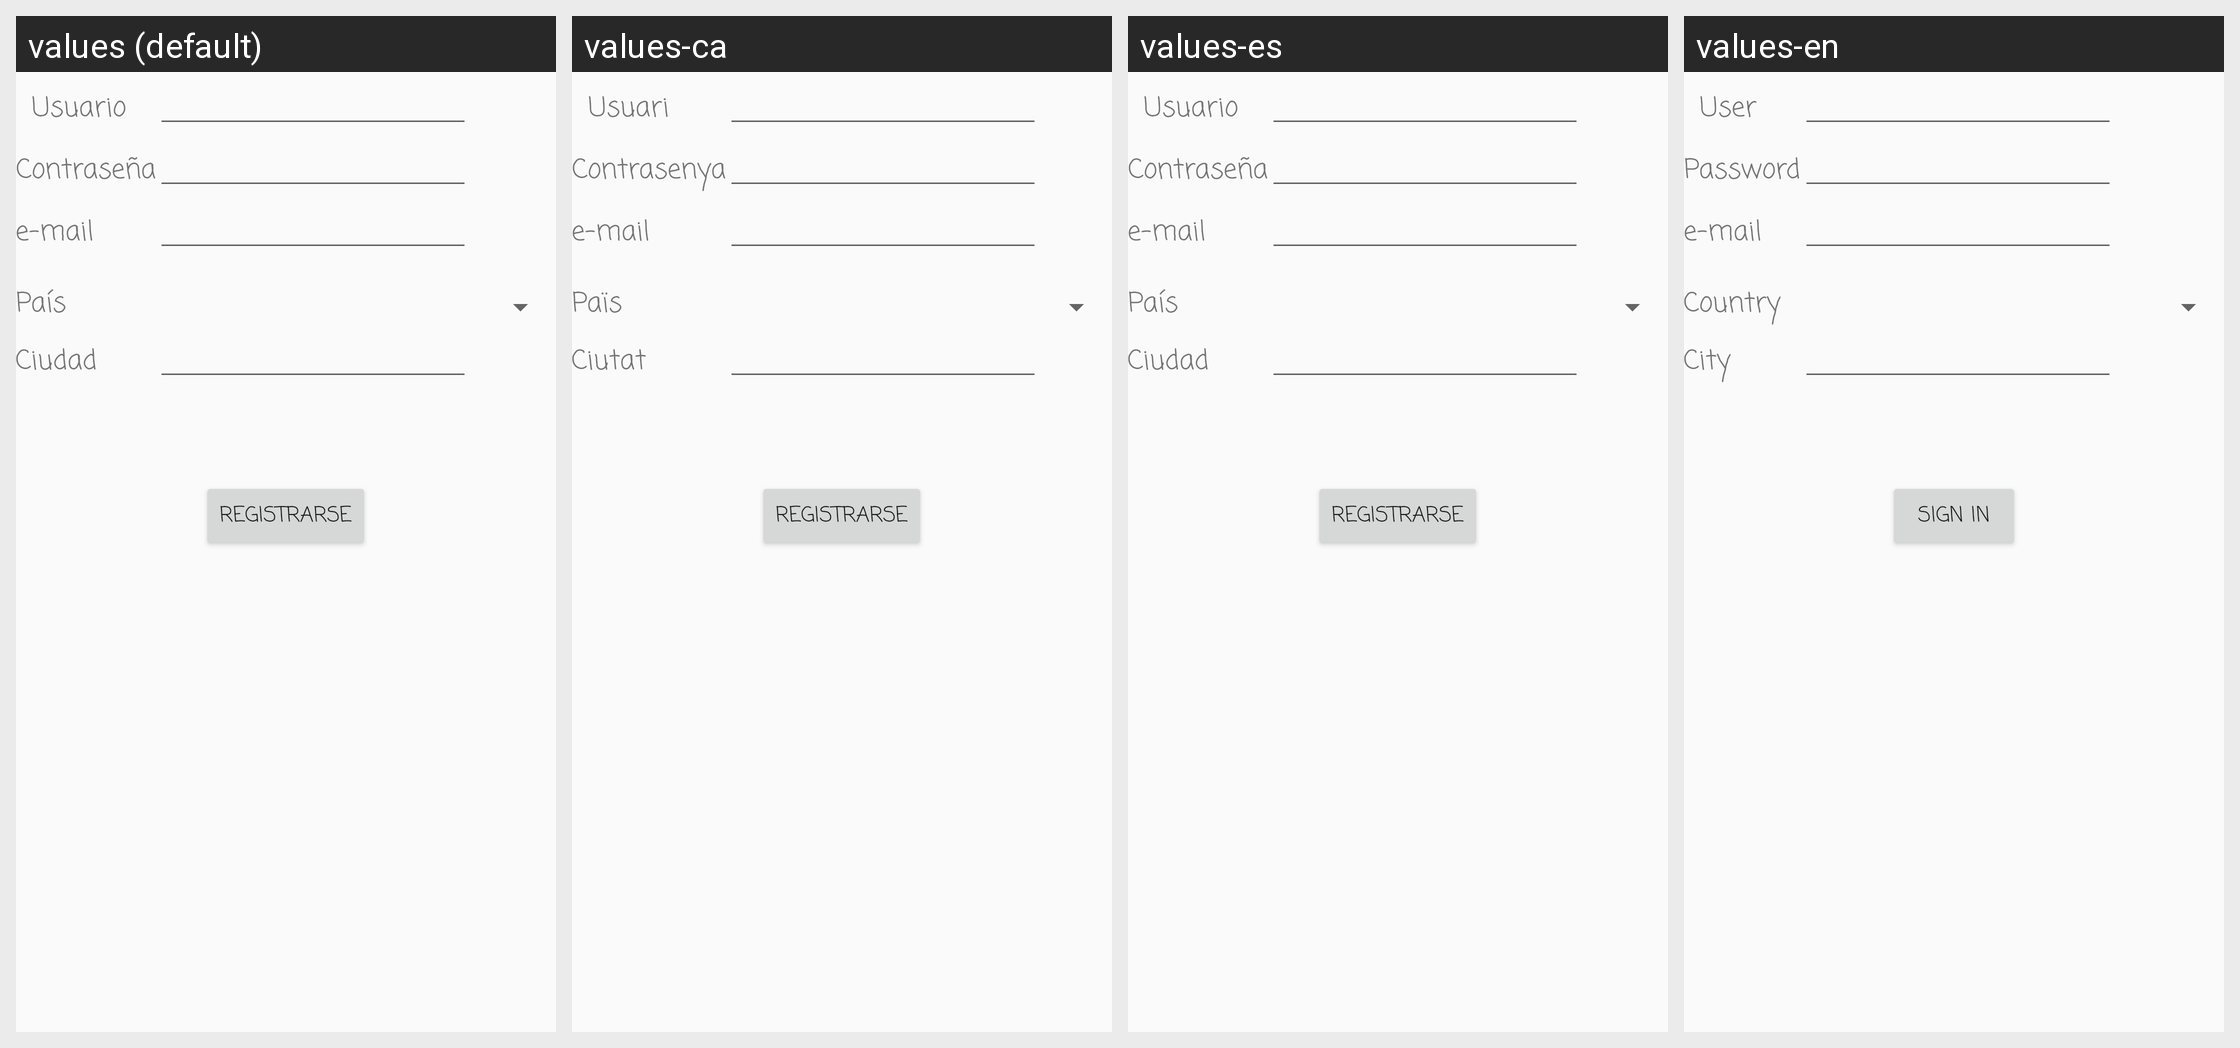

Strings drawn on this Android screen and how each of the app's shown locales translates them:
Android screen res/layout/activity_usuario.xml rendered under 4 locales, left to right: values (default), values-ca, values-es, values-en. Device: Nexus 5 (rendered at 1080×1920; each locale shown at half size, 540×960, under a caption strip naming it); theme AppTheme.
Strings drawn on this screen, with the default value and each locale's value (text and hints the layout hard-codes, and strings that could not be matched under every locale, appear in the picture but are not listed):

lb_Pais
  values: País
  values-ca: Païs
  values-es: País
  values-en: Country

lb_Registrarse
  values: Registrarse
  values-ca: Registrarse
  values-es: Registrarse
  values-en: Sign in

lb_Contrasena
  values: Contraseña
  values-ca: Contrasenya
  values-es: Contraseña
  values-en: Password

lb_email
  values: e-mail
  values-ca: e-mail
  values-es: e-mail
  values-en: e-mail

lb_Ciudad
  values: Ciudad
  values-ca: Ciutat
  values-es: Ciudad
  values-en: City

lb_Usuario
  values: Usuario
  values-ca: Usuari
  values-es: Usuario
  values-en: User
